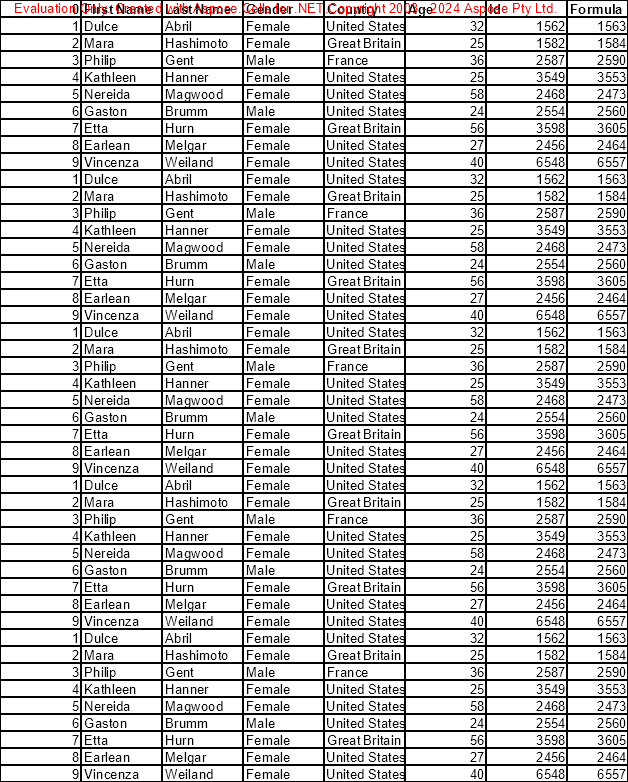

The data file committed next to this chart (first rows):
0, First Name, Last Name, Gender, Country, Age, Id, Formula
1, Dulce, Abril, Female, United States, 32, 1562, 1563
2, Mara, Hashimoto, Female, Great Britain, 25, 1582, 1584
3, Philip, Gent, Male, France, 36, 2587, 2590
4, Kathleen, Hanner, Female, United States, 25, 3549, 3553
5, Nereida, Magwood, Female, United States, 58, 2468, 2473
6, Gaston, Brumm, Male, United States, 24, 2554, 2560
7, Etta, Hurn, Female, Great Britain, 56, 3598, 3605
8, Earlean, Melgar, Female, United States, 27, 2456, 2464
9, Vincenza, Weiland, Female, United States, 40, 6548, 6557
1, Dulce, Abril, Female, United States, 32, 1562, 1563
2, Mara, Hashimoto, Female, Great Britain, 25, 1582, 1584
3, Philip, Gent, Male, France, 36, 2587, 2590
4, Kathleen, Hanner, Female, United States, 25, 3549, 3553
5, Nereida, Magwood, Female, United States, 58, 2468, 2473
6, Gaston, Brumm, Male, United States, 24, 2554, 2560
7, Etta, Hurn, Female, Great Britain, 56, 3598, 3605
8, Earlean, Melgar, Female, United States, 27, 2456, 2464
9, Vincenza, Weiland, Female, United States, 40, 6548, 6557
1, Dulce, Abril, Female, United States, 32, 1562, 1563
2, Mara, Hashimoto, Female, Great Britain, 25, 1582, 1584
3, Philip, Gent, Male, France, 36, 2587, 2590
4, Kathleen, Hanner, Female, United States, 25, 3549, 3553
5, Nereida, Magwood, Female, United States, 58, 2468, 2473
6, Gaston, Brumm, Male, United States, 24, 2554, 2560
7, Etta, Hurn, Female, Great Britain, 56, 3598, 3605
8, Earlean, Melgar, Female, United States, 27, 2456, 2464
9, Vincenza, Weiland, Female, United States, 40, 6548, 6557
1, Dulce, Abril, Female, United States, 32, 1562, 1563
2, Mara, Hashimoto, Female, Great Britain, 25, 1582, 1584
3, Philip, Gent, Male, France, 36, 2587, 2590
4, Kathleen, Hanner, Female, United States, 25, 3549, 3553
5, Nereida, Magwood, Female, United States, 58, 2468, 2473
6, Gaston, Brumm, Male, United States, 24, 2554, 2560
7, Etta, Hurn, Female, Great Britain, 56, 3598, 3605
8, Earlean, Melgar, Female, United States, 27, 2456, 2464
9, Vincenza, Weiland, Female, United States, 40, 6548, 6557
1, Dulce, Abril, Female, United States, 32, 1562, 1563
2, Mara, Hashimoto, Female, Great Britain, 25, 1582, 1584
3, Philip, Gent, Male, France, 36, 2587, 2590
4, Kathleen, Hanner, Female, United States, 25, 3549, 3553
5, Nereida, Magwood, Female, United States, 58, 2468, 2473
6, Gaston, Brumm, Male, United States, 24, 2554, 2560
7, Etta, Hurn, Female, Great Britain, 56, 3598, 3605
8, Earlean, Melgar, Female, United States, 27, 2456, 2464
9, Vincenza, Weiland, Female, United States, 40, 6548, 6557
Evaluation Only. Created with Aspose.Cel…
